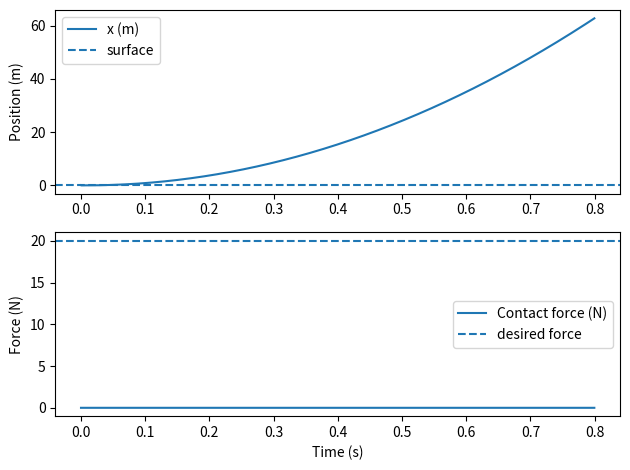

Generate this figure with matplotlib:

import numpy as np
import matplotlib.pyplot as plt

# Physical parameters
m = 1.0          # kg
k_env = 5000.0   # N/m environment stiffness
x0 = 0.05        # initial position (m), positive = above surface

# Impedance parameters
m_c = 0.5
k_c = 2000.0
# critical damping approximation: d_c = 2 * sqrt(m_c * k_c)
d_c = 2.0 * np.sqrt(m_c * k_c)

# Desired normal force (positive compressive)
f_n_des = 20.0   # N
x_d = 0.0        # desired contact position at the surface

# Simulation parameters
T_s = 0.0005     # sampling period (s)
T_end = 0.8      # total simulation time (s)
N = int(T_end / T_s)

# State vectors
x = np.zeros(N)
v = np.zeros(N)
f_env = np.zeros(N)
f_cmd = np.zeros(N)

# Error history for discrete derivatives
e = np.zeros(N)

# Initial conditions
x[0] = x0
v[0] = 0.0
e_prev1 = 0.0
e_prev2 = 0.0

for k in range(2, N):
    # Environment force (unilateral spring)
    if x[k-1] > 0.0:
        f_env[k-1] = 0.0
    else:
        f_env[k-1] = -k_env * x[k-1]

    # Position error
    e[k] = x[k-1] - x_d

    # Discrete-time derivatives
    de = (e[k] - e_prev1) / T_s
    dde = (e[k] - 2.0 * e_prev1 + e_prev2) / (T_s ** 2)

    # Impedance law (control force)
    f_c = m_c * dde + d_c * de + k_c * e[k] - f_env[k-1] + f_n_des

    # Simple saturation (safety)
    f_c = np.clip(f_c, -200.0, 200.0)

    f_cmd[k] = f_c

    # Plant integration (semi-implicit Euler)
    a = (f_c + f_env[k-1]) / m
    v[k] = v[k-1] + T_s * a
    x[k] = x[k-1] + T_s * v[k]

    # Shift error history
    e_prev2 = e_prev1
    e_prev1 = e[k]

# Plot results
t = np.arange(N) * T_s

plt.figure()
plt.subplot(2, 1, 1)
plt.plot(t, x, label="x (m)")
plt.axhline(0.0, linestyle="--", label="surface")
plt.ylabel("Position (m)")
plt.legend()

plt.subplot(2, 1, 2)
plt.plot(t, f_env, label="Contact force (N)")
plt.axhline(f_n_des, linestyle="--", label="desired force")
plt.xlabel("Time (s)")
plt.ylabel("Force (N)")
plt.legend()
plt.tight_layout()
plt.show()
